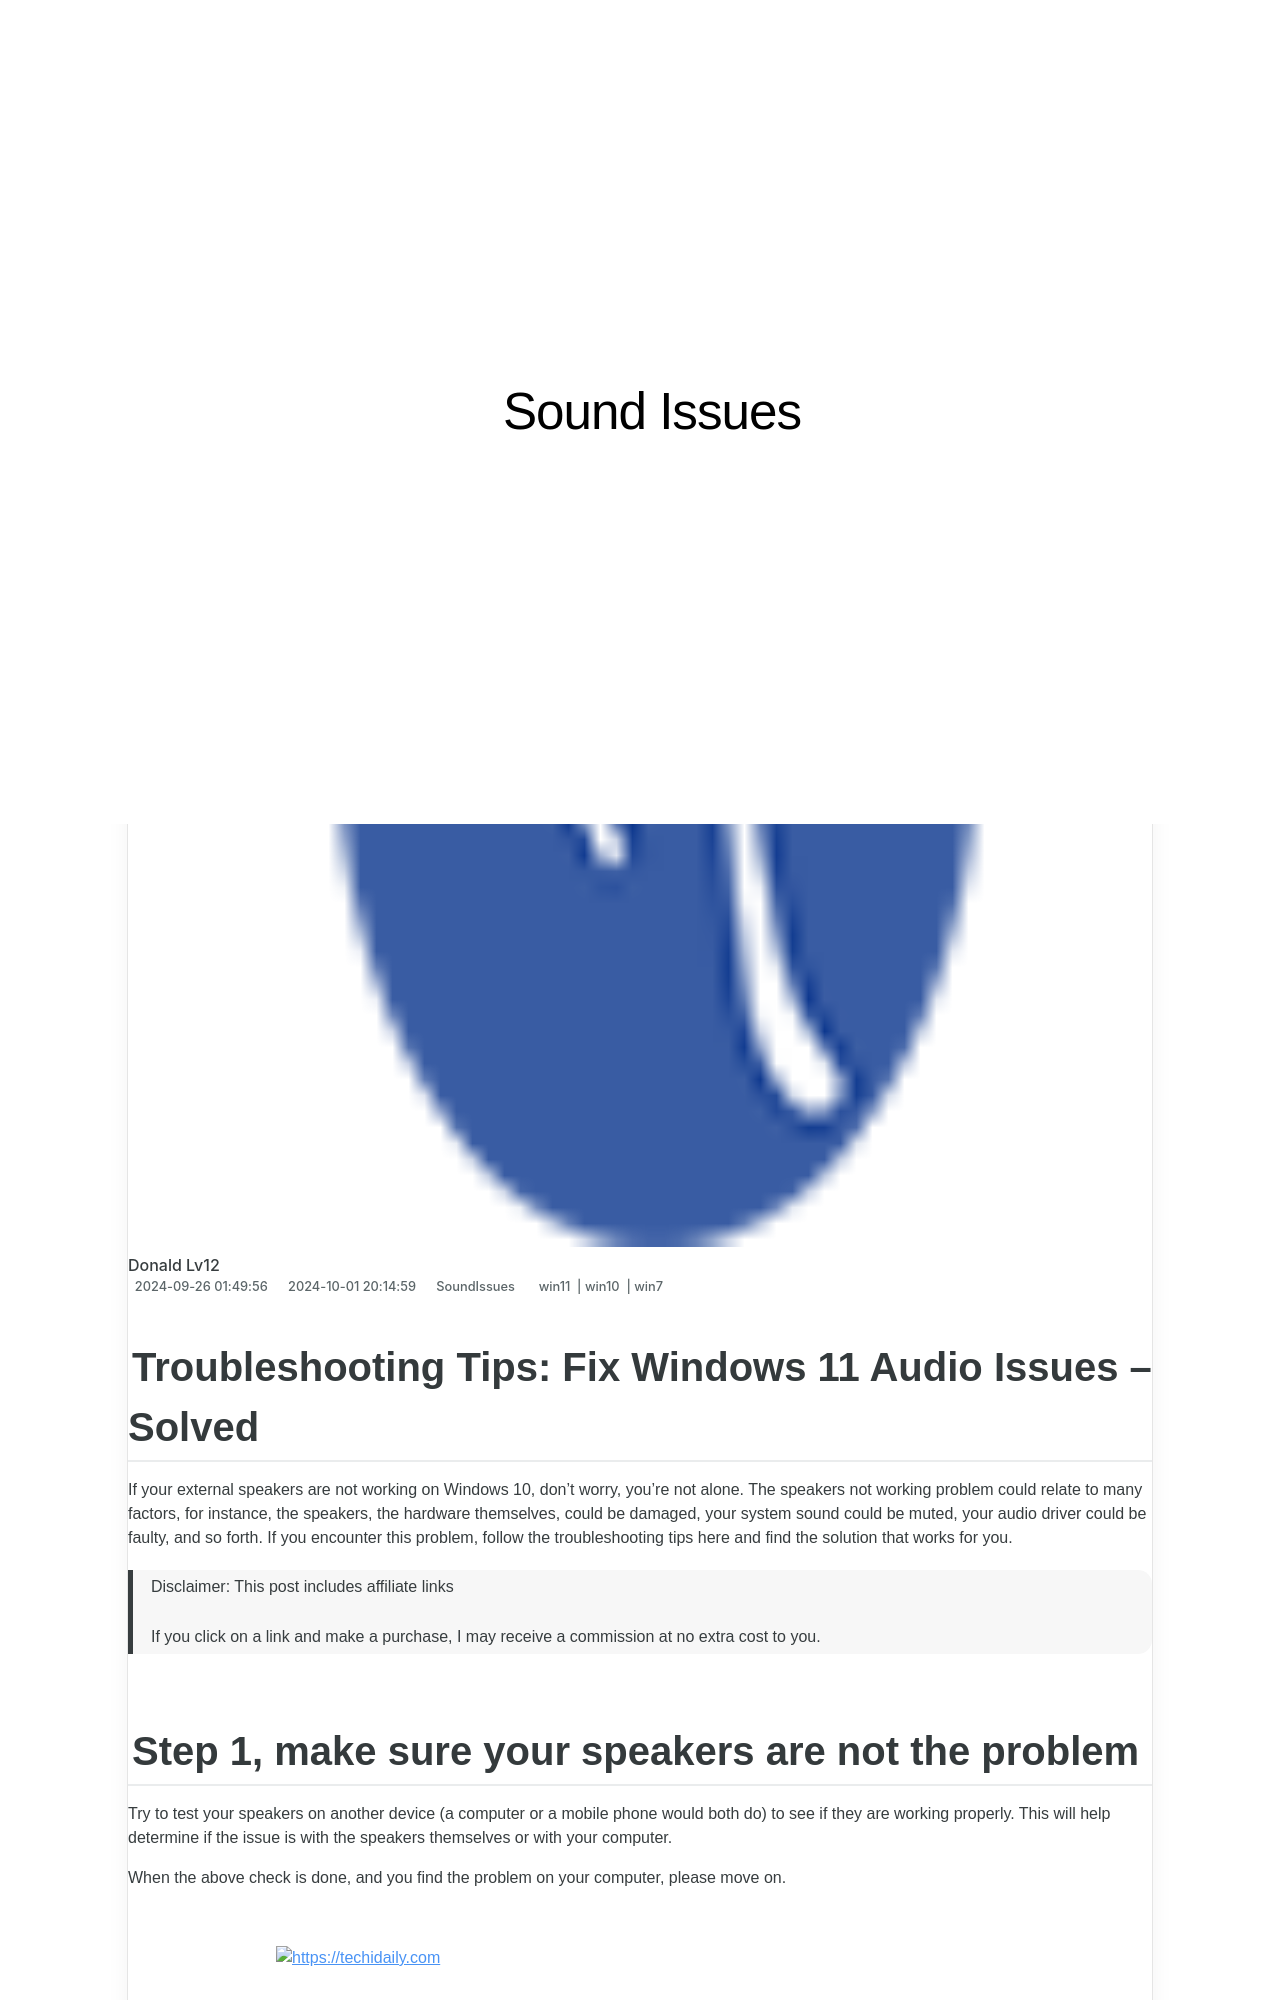

repository: techidaily/site-sound-issues · page: solved-fixing-audio-issues-on-mozilla-firefox/index.html · generator: jekyll

---
title: "Solved: Fixing Audio Issues on Mozilla Firefox"
date: 2024-09-26T01:49:56.692Z
updated: 2024-10-01T20:14:59.146Z
tags:
  - win11
  - win10
  - win7
categories:
  - SoundIssues
description: "This Article Describes Solved: Fixing Audio Issues on Mozilla Firefox"
excerpt: "This Article Describes Solved: Fixing Audio Issues on Mozilla Firefox"
thumbnail: https://thmb.techidaily.com/14ed548cb6ba934243f074a1f0d25040231f7c304990988423a92ecc2a56b8e7.jpg
---

## Troubleshooting Tips: Fix Windows 11 Audio Issues – Solved

If your external speakers are not working on Windows 10, don’t worry, you’re not alone. The speakers not working problem could relate to many factors, for instance, the speakers, the hardware themselves, could be damaged, your system sound could be muted, your audio driver could be faulty, and so forth. If you encounter this problem, follow the troubleshooting tips here and find the solution that works for you.

>  Disclaimer: This post includes affiliate links
>
>  If you click on a link and make a purchase, I may receive a commission at no extra cost to you.
>

## Step 1, make sure your speakers are not the problem

 Try to test your speakers on another device (a computer or a mobile phone would both do) to see if they are working properly. This will help determine if the issue is with the speakers themselves or with your computer.

 When the above check is done, and you find the problem on your computer, please move on.

<!-- affiliate ads begin -->
<a href="https://aligracehair.sjv.io/c/5597632/1918703/19272" target="_top" id="1918703">
  <img src="//a.impactradius-go.com/display-ad/19272-1918703" border="0" alt="https://techidaily.com" width="728" height="90"/>
</a>
<img height="0" width="0" src="https://aligracehair.sjv.io/i/5597632/1918703/19272" style="position:absolute;visibility:hidden;" border="0" />
<!-- affiliate ads end -->
